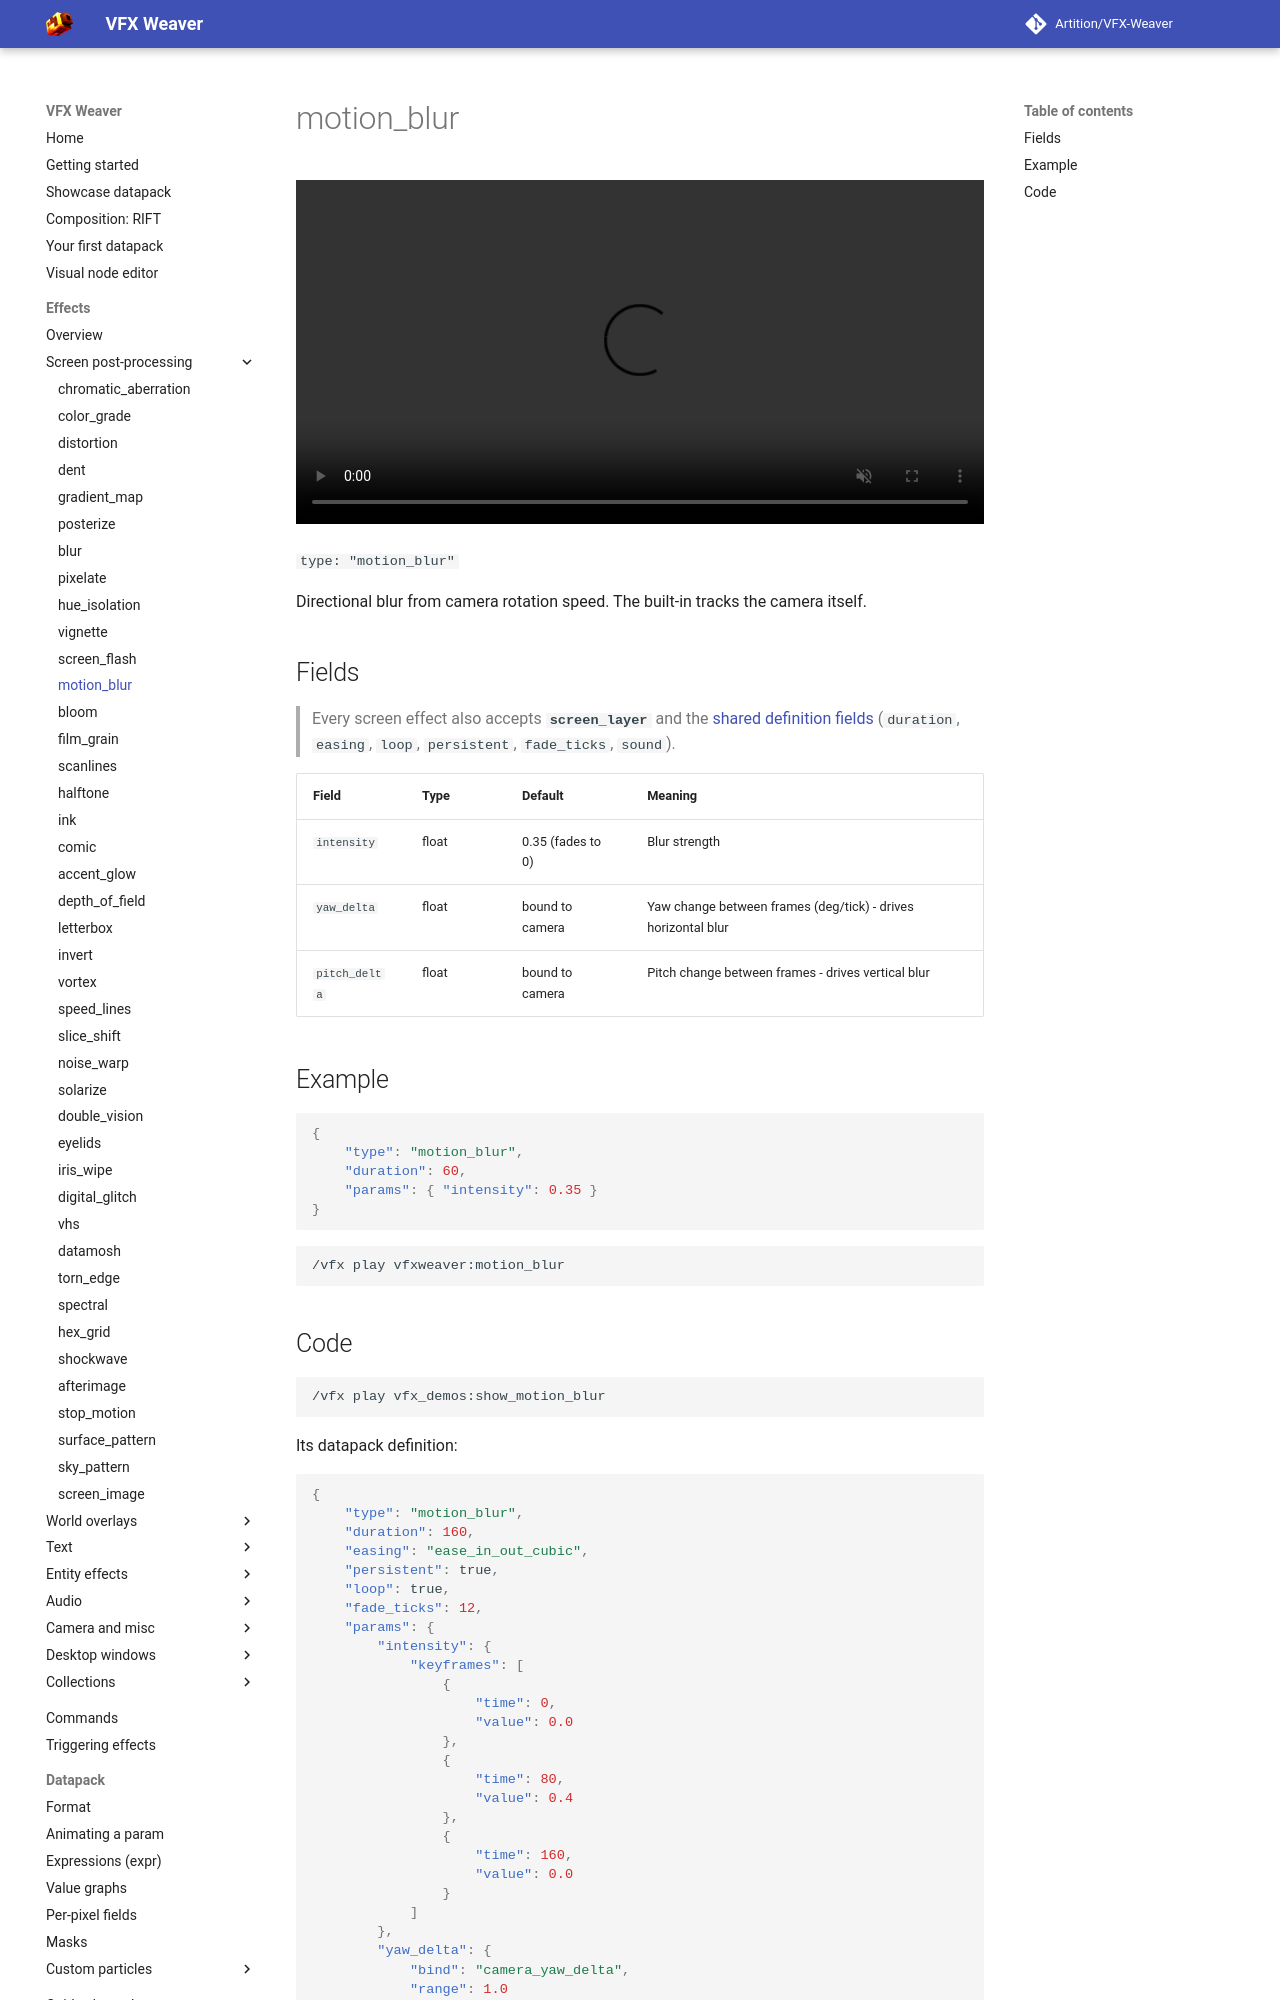

repository: Artition/VFX-Weaver · page: 2.6.3/guide/effects/screen/motion-blur/index.html · generator: mkdocs

# motion_blur

<video autoplay loop muted playsinline width="100%"><source src="../../../../assets/media/motion_blur.mp4" type="video/mp4"></video>

`type: "motion_blur"`

Directional blur from camera rotation speed. The built-in tracks the camera itself.

## Fields

> Every screen effect also accepts **`screen_layer`** and the [shared definition fields](../index.md#shared-fields) (`duration`, `easing`, `loop`, `persistent`, `fade_ticks`, `sound`).

| Field | Type | Default | Meaning |
|---|---|---|---|
| `intensity` | float | 0.35 (fades to 0) | Blur strength |
| `yaw_delta` | float | bound to camera | Yaw change between frames (deg/tick) - drives horizontal blur |
| `pitch_delta` | float | bound to camera | Pitch change between frames - drives vertical blur |

## Example

```json
{
	"type": "motion_blur",
	"duration": 60,
	"params": { "intensity": 0.35 }
}
```

```
/vfx play vfxweaver:motion_blur
```
